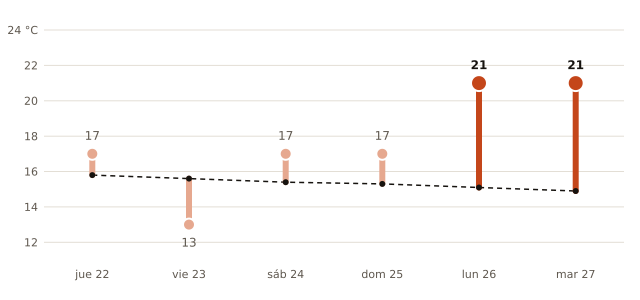

Values plotted in this chart, from the file beside it:
fecha, máxima_prevista_C, máxima_normal_1991_2020_C
2026-10-22, 17, 15.8
2026-10-23, 13, 15.6
2026-10-24, 17, 15.4
2026-10-25, 17, 15.3
2026-10-26, 21, 15.1
2026-10-27, 21, 14.9
